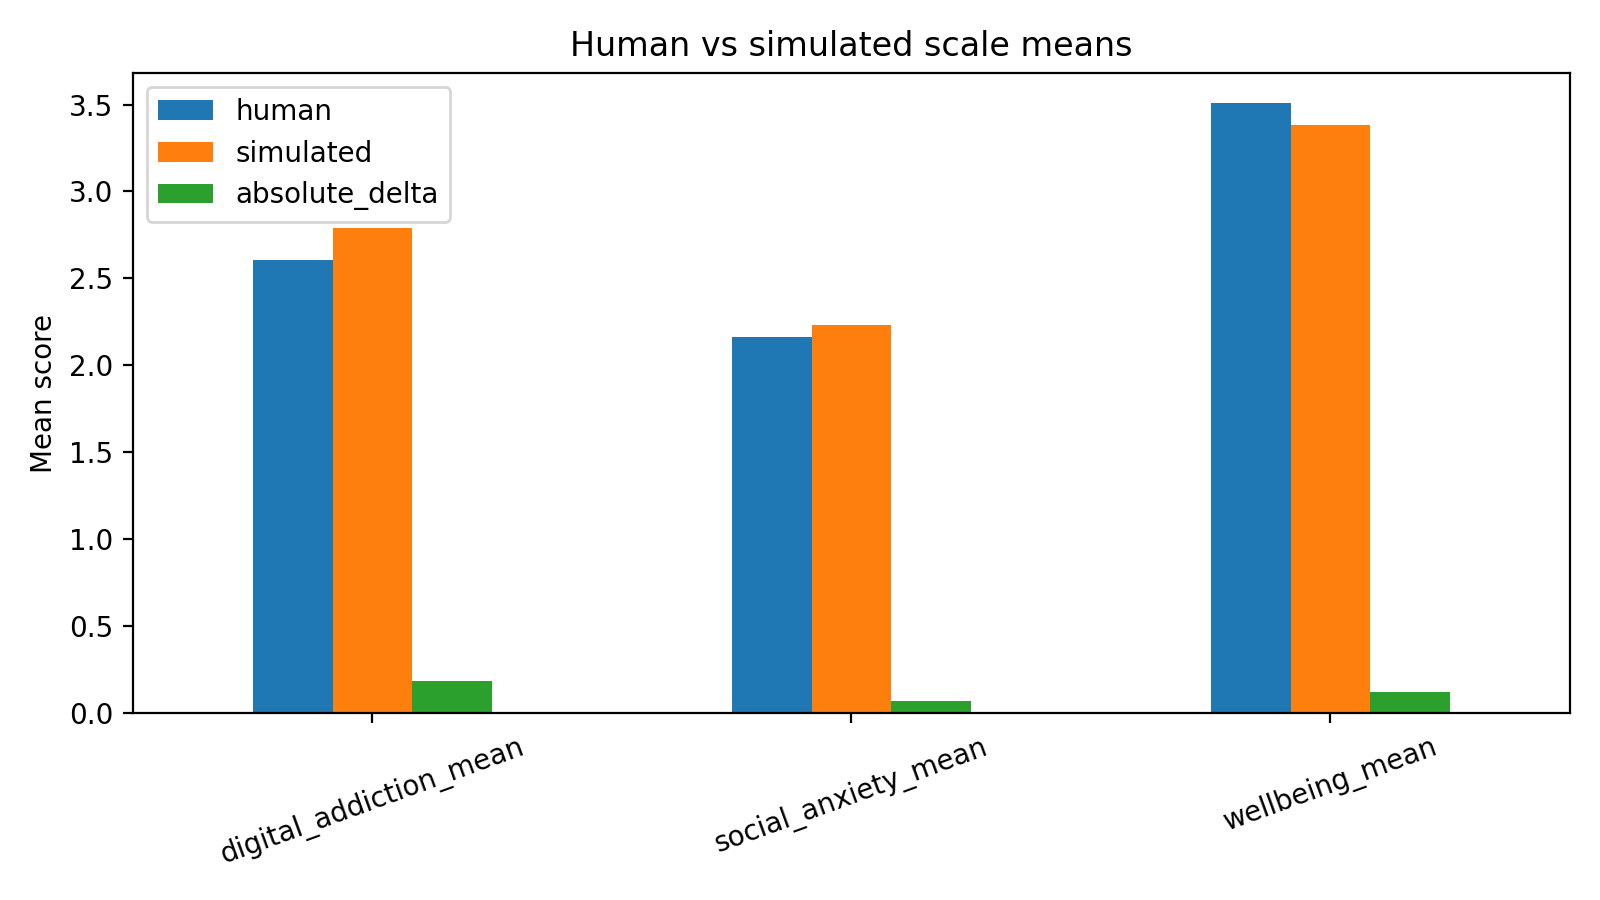

The table this chart was drawn from, first rows:
scale, human, simulated, absolute_delta
digital_addiction_mean, 2.606, 2.791, 0.1853
social_anxiety_mean, 2.165, 2.235, 0.06985
wellbeing_mean, 3.508, 3.382, 0.1253
